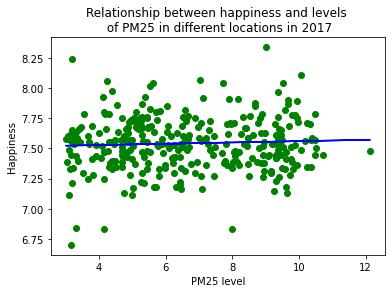

Data behind this chart, as committed beside it:
PM25 level, Happiness, Year
3.323, 7.69, 2017
3.319, 7.35, 2017
3.325, 7.28, 2017
3.326, 7.54, 2017
3.327, 6.7, 2017
3.327, 7.43, 2017
3.32, 7.63, 2017
3.326, 7.44, 2017
3.327, 7.55, 2017
3.328, 7.45, 2017
3.329, 7.57, 2017
3.331, 7.5, 2017
3.335, 7.78, 2017
3.335, 7.33, 2017
3.321, 7.42, 2017
3.327, 7.75, 2017
3.328, 7.6, 2017
3.331, 7.67, 2017
3.333, 8.04, 2017
3.335, 7.4, 2017
3.343, 7.62, 2017
3.34, 7.73, 2017
3.32, 7.42, 2017
3.321, 7.85, 2017
3.322, 7.52, 2017
3.328, 7.83, 2017
3.331, 7.7, 2017
3.332, 7.98, 2017
3.336, 7.87, 2017
3.343, 7.9, 2017
3.352, 8.02, 2017
3.344, 7.34, 2017
3.337, 7.57, 2017
3.321, 7.55, 2017
3.322, 7.6, 2017
3.323, 7.66, 2017
3.331, 7.22, 2017
3.337, 7.79, 2017
3.338, 7.8, 2017
3.342, 7.21, 2017
3.373, 7.52, 2017
3.367, 7.48, 2017
3.347, 7.54, 2017
3.322, 7.67, 2017
3.323, 7.79, 2017
3.325, 7.43, 2017
3.334, 7.66, 2017
3.342, 7.71, 2017
3.342, 7.72, 2017
3.353, 7.53, 2017
3.464, 7.45, 2017
3.367, 7.59, 2017
3.349, 7.28, 2017
3.323, 7.71, 2017
3.324, 7.63, 2017
3.325, 7.75, 2017
3.332, 7.65, 2017
3.338, 7.75, 2017
3.339, 7.73, 2017
3.345, 7.75, 2017
... 253,656 more rows
